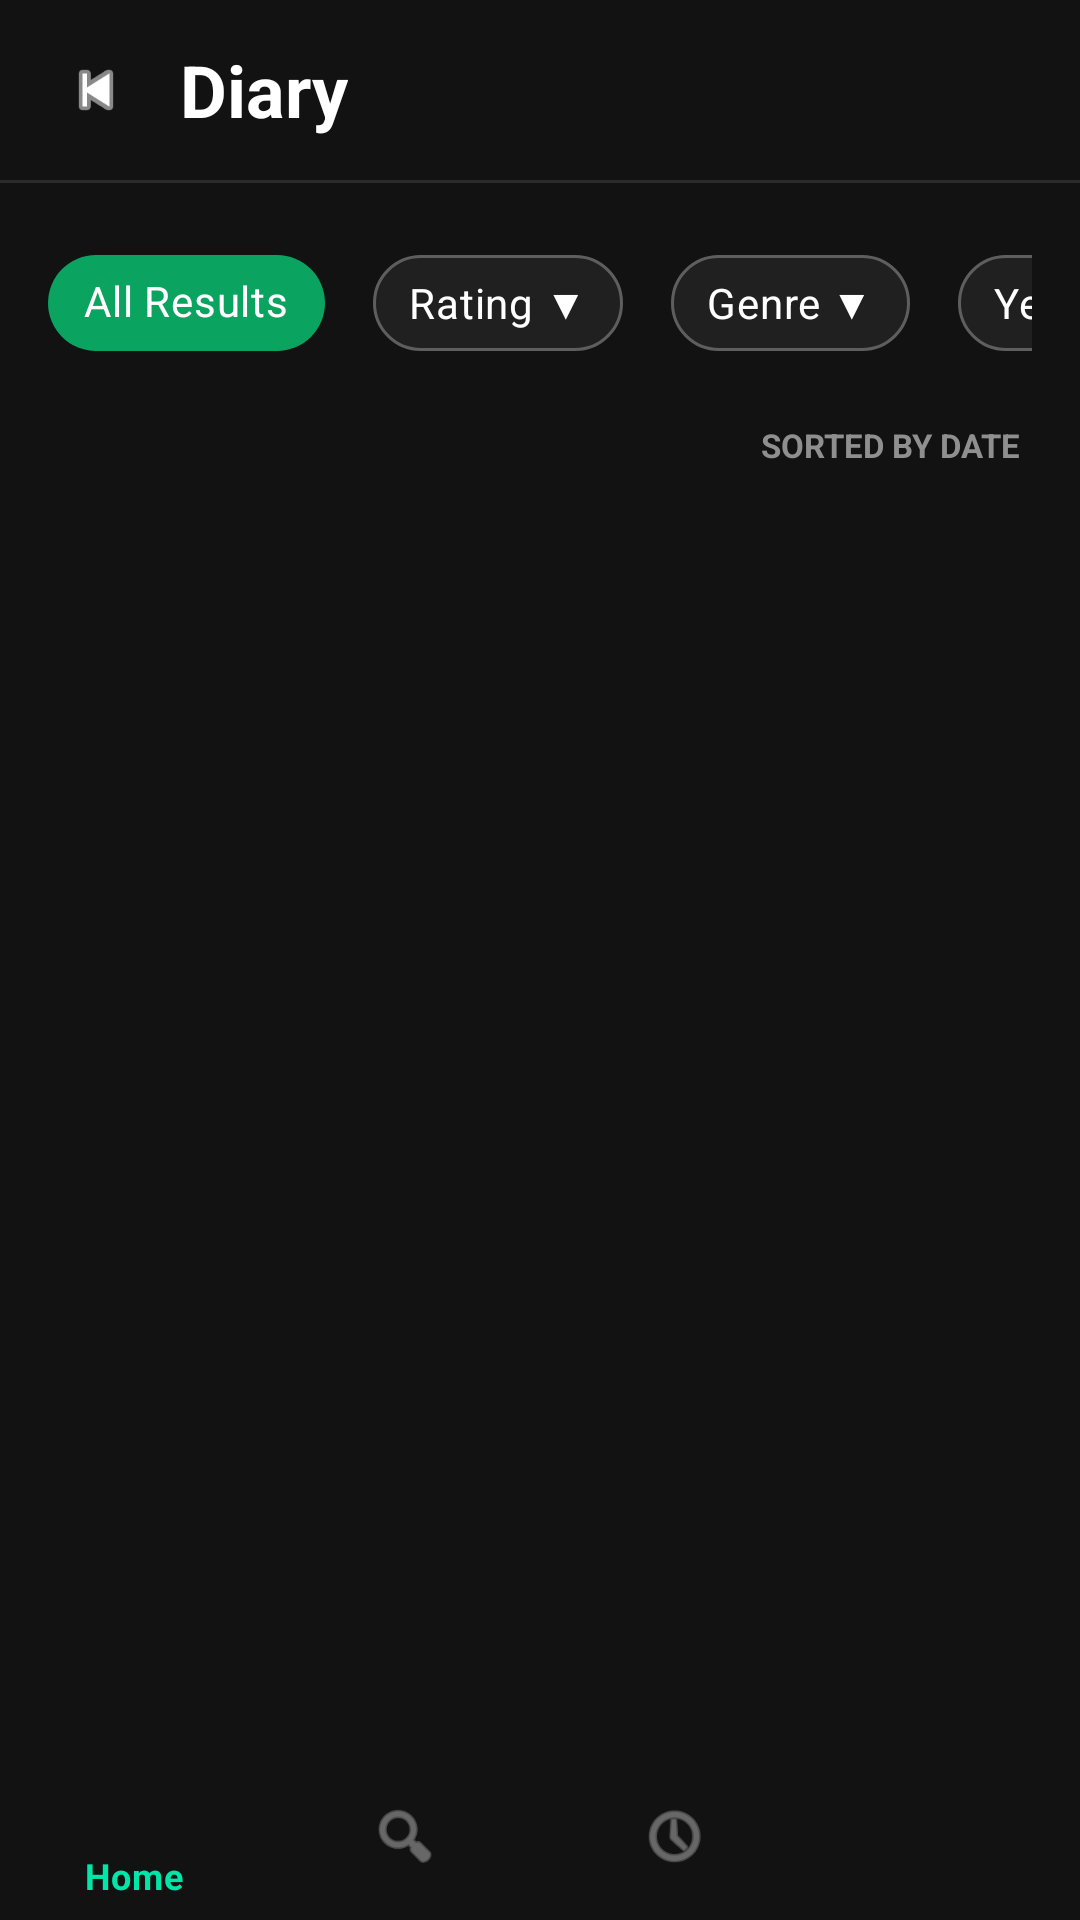

Android layout source for this screen:
<!-- AndroidManifest.xml: application theme Theme.MoviewApp -->
<!-- res/layout/activity_diary_logs.xml -->
<?xml version="1.0" encoding="utf-8"?>
<androidx.constraintlayout.widget.ConstraintLayout
    xmlns:android="http://schemas.android.com/apk/res/android"
    xmlns:app="http://schemas.android.com/apk/res-auto"
    android:layout_width="match_parent"
    android:layout_height="match_parent"
    android:background="#121212">

    
    <LinearLayout
        android:layout_width="0dp"
        android:layout_height="0dp"
        android:orientation="vertical"
        app:layout_constraintTop_toTopOf="parent"
        app:layout_constraintBottom_toTopOf="@id/bottomNavigation"
        app:layout_constraintStart_toStartOf="parent"
        app:layout_constraintEnd_toEndOf="parent">

        
        <LinearLayout
            android:layout_width="match_parent"
            android:layout_height="60dp"
            android:gravity="center_vertical"
            android:paddingStart="20dp"
            android:paddingEnd="20dp">

            <ImageView
                android:id="@+id/btnBack"
                android:layout_width="24dp"
                android:layout_height="24dp"
                android:contentDescription="@string/back"
                android:src="@android:drawable/ic_media_previous"
                app:tint="@android:color/white" />

            <TextView
                android:id="@+id/txtTitle"
                android:layout_width="wrap_content"
                android:layout_height="wrap_content"
                android:layout_marginStart="16dp"
                android:text="@string/diary"
                android:textColor="@android:color/white"
                android:textSize="24sp"
                android:textStyle="bold" />

        </LinearLayout>

        <View
            android:layout_width="match_parent"
            android:layout_height="1dp"
            android:background="#2B2B2B" />

        
        <HorizontalScrollView
            android:layout_width="match_parent"
            android:layout_height="wrap_content"
            android:padding="16dp"
            android:scrollbars="none">

            <com.google.android.material.chip.ChipGroup
                android:layout_width="wrap_content"
                android:layout_height="wrap_content"
                android:singleLine="true"
                app:singleSelection="false">

                <com.google.android.material.chip.Chip
                    android:id="@+id/chipAll"
                    android:layout_width="wrap_content"
                    android:layout_height="wrap_content"
                    style="@style/Widget.MaterialComponents.Chip.Choice"
                    android:layout_marginEnd="8dp"
                    android:text="@string/all_results"
                    android:textColor="@android:color/white"
                    app:chipBackgroundColor="#0BA360"
                    app:chipCornerRadius="18dp" />

                <com.google.android.material.chip.Chip
                    android:id="@+id/chipRating"
                    android:layout_width="wrap_content"
                    android:layout_height="wrap_content"
                    style="@style/Widget.MaterialComponents.Chip.Choice"
                    android:layout_marginEnd="8dp"
                    android:text="@string/rating"
                    android:textColor="@android:color/white"
                    app:chipBackgroundColor="#202020"
                    app:chipCornerRadius="18dp"
                    app:chipStrokeColor="#5E5E5E"
                    app:chipStrokeWidth="1dp" />

                <com.google.android.material.chip.Chip
                    android:id="@+id/chipGenre"
                    android:layout_width="wrap_content"
                    android:layout_height="wrap_content"
                    style="@style/Widget.MaterialComponents.Chip.Choice"
                    android:layout_marginEnd="8dp"
                    android:text="@string/genre"
                    android:textColor="@android:color/white"
                    app:chipBackgroundColor="#202020"
                    app:chipCornerRadius="18dp"
                    app:chipStrokeColor="#5E5E5E"
                    app:chipStrokeWidth="1dp" />

                <com.google.android.material.chip.Chip
                    android:id="@+id/chipYear"
                    android:layout_width="wrap_content"
                    android:layout_height="wrap_content"
                    style="@style/Widget.MaterialComponents.Chip.Choice"
                    android:text="@string/year"
                    android:textColor="@android:color/white"
                    app:chipBackgroundColor="#202020"
                    app:chipCornerRadius="18dp"
                    app:chipStrokeColor="#5E5E5E"
                    app:chipStrokeWidth="1dp" />

            </com.google.android.material.chip.ChipGroup>

        </HorizontalScrollView>

        <TextView
            android:id="@+id/txtSort"
            android:layout_width="wrap_content"
            android:layout_height="wrap_content"
            android:layout_gravity="end"
            android:layout_marginEnd="20dp"
            android:layout_marginBottom="8dp"
            android:text="@string/sorted_by_date"
            android:textColor="#8F8F8F"
            android:textSize="11sp"
            android:textStyle="bold" />

        <TextView
            android:id="@+id/txtEmpty"
            android:layout_width="match_parent"
            android:layout_height="0dp"
            android:layout_weight="1"
            android:gravity="center"
            android:text="@string/no_logs_found"
            android:textColor="#8F8F8F"
            android:textSize="16sp"
            android:visibility="gone" />

        
        <androidx.recyclerview.widget.RecyclerView
            android:id="@+id/rvDiary"
            android:layout_width="match_parent"
            android:layout_height="0dp"
            android:layout_weight="1"
            android:clipToPadding="false"
            android:paddingStart="16dp"
            android:paddingEnd="16dp"
            android:paddingBottom="16dp" />

    </LinearLayout>

    
    
    
    <com.google.android.material.bottomnavigation.BottomNavigationView
        android:id="@+id/bottomNavigation"
        android:layout_width="0dp"
        android:layout_height="wrap_content"
        android:background="#121212"
        app:itemIconTint="@color/bottom_nav_color"
        app:itemTextColor="@color/bottom_nav_color"
        app:menu="@menu/bottom_nav_menu"
        app:layout_constraintBottom_toBottomOf="parent"
        app:layout_constraintStart_toStartOf="parent"
        app:layout_constraintEnd_toEndOf="parent"/>

</androidx.constraintlayout.widget.ConstraintLayout>
<!-- resources referenced by this layout -->
<resources>
  <string name="all_results">All Results</string>
  <string name="back">Back</string>
  <string name="diary">Diary</string>
  <string name="genre">Genre ▼</string>
  <string name="no_logs_found">No logs found</string>
  <string name="rating">Rating ▼</string>
  <string name="sorted_by_date">SORTED BY DATE</string>
  <string name="year">Year ▼</string>
  <style name="Theme.MoviewApp" parent="Theme.MaterialComponents.DayNight.DarkActionBar">
          <item name="colorPrimary">#00E5A8</item>
          <item name="colorPrimaryVariant">#00E5A8</item>
          <item name="colorOnPrimary">@color/black</item>
          <item name="colorSecondary">@color/teal_200</item>
          <item name="colorSecondaryVariant">@color/teal_700</item>
          <item name="colorOnSecondary">@color/black</item>
          <item name="android:statusBarColor">?attr/colorPrimaryVariant</item>
      </style>
  <color name="black">#FF000000</color>
  <color name="teal_200">#FF03DAC5</color>
  <color name="teal_700">#FF018786</color>
</resources>
